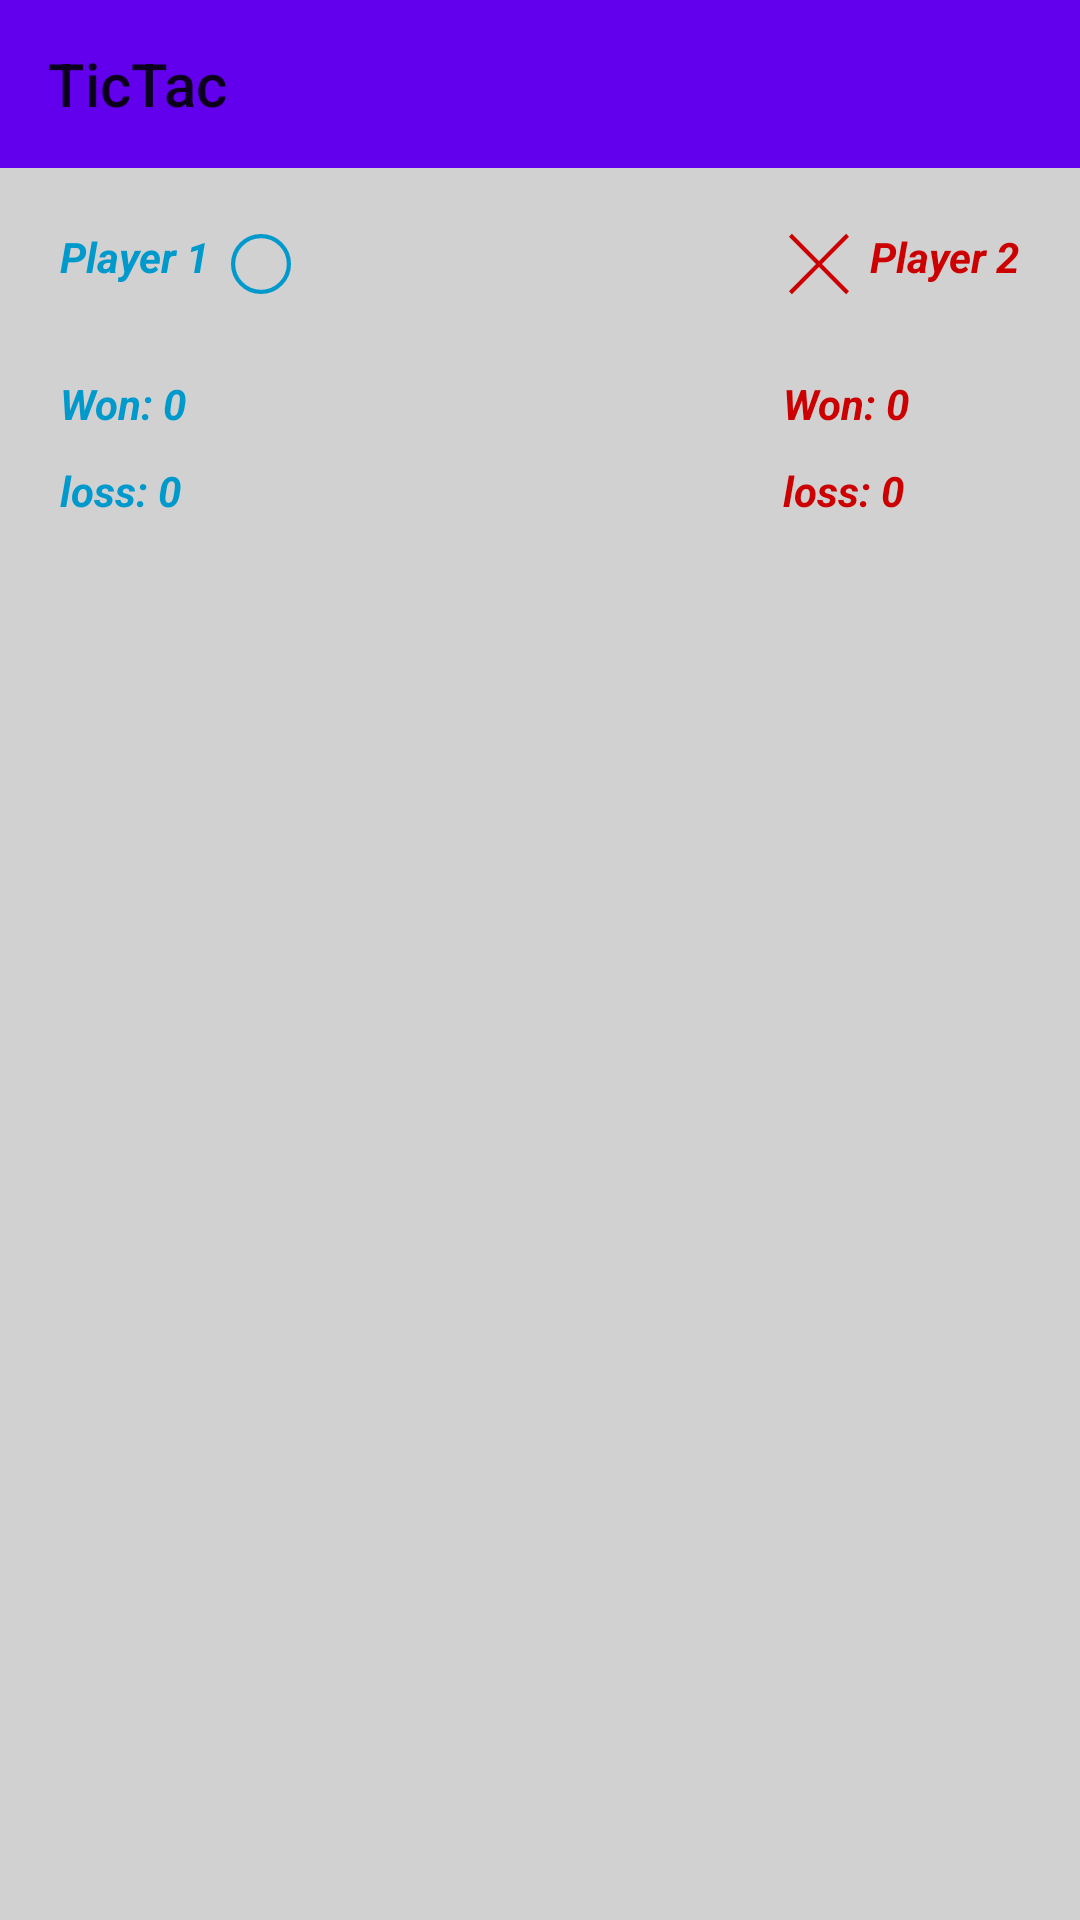

Write the Android layout XML for this screen, with the resource values it uses.
<!-- AndroidManifest.xml: application theme AppTheme -->
<!-- res/layout/activity_main.xml -->
<?xml version="1.0" encoding="utf-8"?>
<androidx.appcompat.widget.LinearLayoutCompat xmlns:android="http://schemas.android.com/apk/res/android"
    xmlns:tools="http://schemas.android.com/tools"
    android:layout_width="match_parent"
    android:layout_height="match_parent"
    xmlns:app="http://schemas.android.com/apk/res-auto"
    android:background="#D1D1D1"
    android:orientation="vertical"
    tools:context=".MainActivity">
    <androidx.appcompat.widget.Toolbar
        android:layout_width="match_parent"
        android:id="@+id/toolbar"
        android:background="@color/colorPrimary"
        android:layout_height="wrap_content"
        app:title="@string/app_name"
        app:navigationIcon="@drawable/ic_launcher_foreground"
        />
    <RelativeLayout
        android:layout_width="match_parent"
        android:layout_height="match_parent">

        <androidx.appcompat.widget.AppCompatTextView
            android:id="@+id/player2"
            android:layout_width="wrap_content"
            android:layout_height="wrap_content"
            android:layout_alignParentEnd="true"
            android:layout_margin="20dp"
            android:drawableStart="@drawable/ic_cross"
            android:drawablePadding="5dp"
            android:text="@string/player_2"
            android:textAlignment="center"
            android:textColor="@android:color/holo_red_dark"
            android:textStyle="bold|italic" />

        <androidx.appcompat.widget.LinearLayoutCompat
            android:layout_width="wrap_content"
            android:layout_height="wrap_content"
            android:layout_below="@id/player2"
            android:layout_alignStart="@id/player2"
            android:orientation="vertical">

            <androidx.appcompat.widget.AppCompatTextView
                android:id="@+id/winnerScore2"
                android:layout_width="wrap_content"
                android:layout_height="wrap_content"
                android:layout_marginVertical="5dp"
                android:text="Won: 0"
                android:textAlignment="center"
                android:textColor="@android:color/holo_red_dark"
                android:textStyle="bold|italic" />

            <androidx.appcompat.widget.AppCompatTextView
                android:id="@+id/lossCount2"
                android:layout_width="wrap_content"
                android:layout_height="wrap_content"
                android:layout_marginVertical="5dp"
                android:text="loss: 0"
                android:textAlignment="center"
                android:textColor="@android:color/holo_red_dark"
                android:textStyle="bold|italic" />
        </androidx.appcompat.widget.LinearLayoutCompat>

        <androidx.appcompat.widget.AppCompatTextView
            android:id="@+id/player1"
            android:layout_width="wrap_content"
            android:layout_height="wrap_content"
            android:layout_margin="20dp"
            android:drawableEnd="@drawable/ic_circle"
            android:drawablePadding="5dp"
            android:text="@string/player_1"
            android:textAlignment="center"
            android:textColor="@android:color/holo_blue_dark"
            android:textStyle="bold|italic" />

        <androidx.appcompat.widget.LinearLayoutCompat
            android:layout_width="wrap_content"
            android:layout_height="wrap_content"
            android:layout_below="@id/player1"
            android:layout_alignStart="@id/player1"
            android:orientation="vertical">

            <androidx.appcompat.widget.AppCompatTextView
                android:id="@+id/winnerScore1"
                android:layout_width="wrap_content"
                android:layout_height="wrap_content"
                android:layout_marginVertical="5dp"
                android:text="Won: 0"
                android:textAlignment="center"
                android:textColor="@android:color/holo_blue_dark"
                android:textStyle="bold|italic" />

            <androidx.appcompat.widget.AppCompatTextView
                android:id="@+id/lossCount1"
                android:layout_width="wrap_content"
                android:layout_height="wrap_content"
                android:layout_marginVertical="5dp"
                android:text="loss: 0"
                android:textAlignment="center"
                android:textColor="@android:color/holo_blue_dark"
                android:textStyle="bold|italic" />
        </androidx.appcompat.widget.LinearLayoutCompat>

        <androidx.recyclerview.widget.RecyclerView
            android:id="@+id/recycler"
            android:layout_width="match_parent"
            android:layout_height="wrap_content"
            android:layout_centerInParent="true"
            android:isScrollContainer="false"
            android:layout_margin="15dp"
            tools:listitem="@layout/item" />
    </RelativeLayout>
</androidx.appcompat.widget.LinearLayoutCompat>
<!-- res/layout/item.xml (included above) -->
<?xml version="1.0" encoding="utf-8"?>
<androidx.appcompat.widget.LinearLayoutCompat xmlns:android="http://schemas.android.com/apk/res/android"
    android:layout_width="match_parent"
    android:layout_height="match_parent"
    android:padding="5dp">

    <androidx.appcompat.widget.AppCompatImageButton
        android:id="@+id/element"
        android:layout_width="match_parent"
        android:layout_height="match_parent"
        android:background="@color/nano"/>
</androidx.appcompat.widget.LinearLayoutCompat>
<!-- resources referenced by this layout -->
<resources>
  <color name="colorPrimary">#6200EE</color>
  <color name="nano">#33FFFFFF</color>
  <!-- drawable ic_circle (drawable) -->
  <vector xmlns:android="http://schemas.android.com/apk/res/android"
      android:width="24dp"
      android:height="24dp"
      android:viewportWidth="6.35"
      android:viewportHeight="6.3500004">
    <path
        android:pathData="M3.175,3.175m-2.45989,0a2.45989,2.45989 0,1 1,4.91978 0a2.45989,2.45989 0,1 1,-4.91978 0"
        android:strokeWidth="0.371889"
        android:fillColor="#00000000"
        android:strokeColor="#ff0099cc"
        android:fillType="evenOdd"/>
  </vector>
  <!-- drawable ic_cross (drawable) -->
  <vector xmlns:android="http://schemas.android.com/apk/res/android"
      android:width="24dp"
      android:height="24dp"
      android:viewportWidth="6.35"
      android:viewportHeight="6.3500004">
    <path
        android:pathData="M0.65653,5.70416 L3.17483,3.175 0.65653,0.64584M5.69347,0.64549 L3.17483,3.175v0l2.51864,2.52951"
        android:strokeWidth="0.362924"
        android:fillColor="#00000000"
        android:strokeColor="#ffcc0000"
        android:fillType="evenOdd"/>
  </vector>
  <string name="app_name">TicTac</string>
  <string name="player_1">Player 1</string>
  <string name="player_2">Player 2</string>
  <style name="AppTheme" parent="Theme.AppCompat.Light.NoActionBar">
          
          <item name="colorPrimary">@color/colorPrimary</item>
          <item name="colorPrimaryDark">@color/colorPrimaryDark</item>
          <item name="colorAccent">@color/colorAccent</item>
      </style>
  <color name="colorPrimaryDark">#3700B3</color>
  <color name="colorAccent">#03DAC5</color>
</resources>
